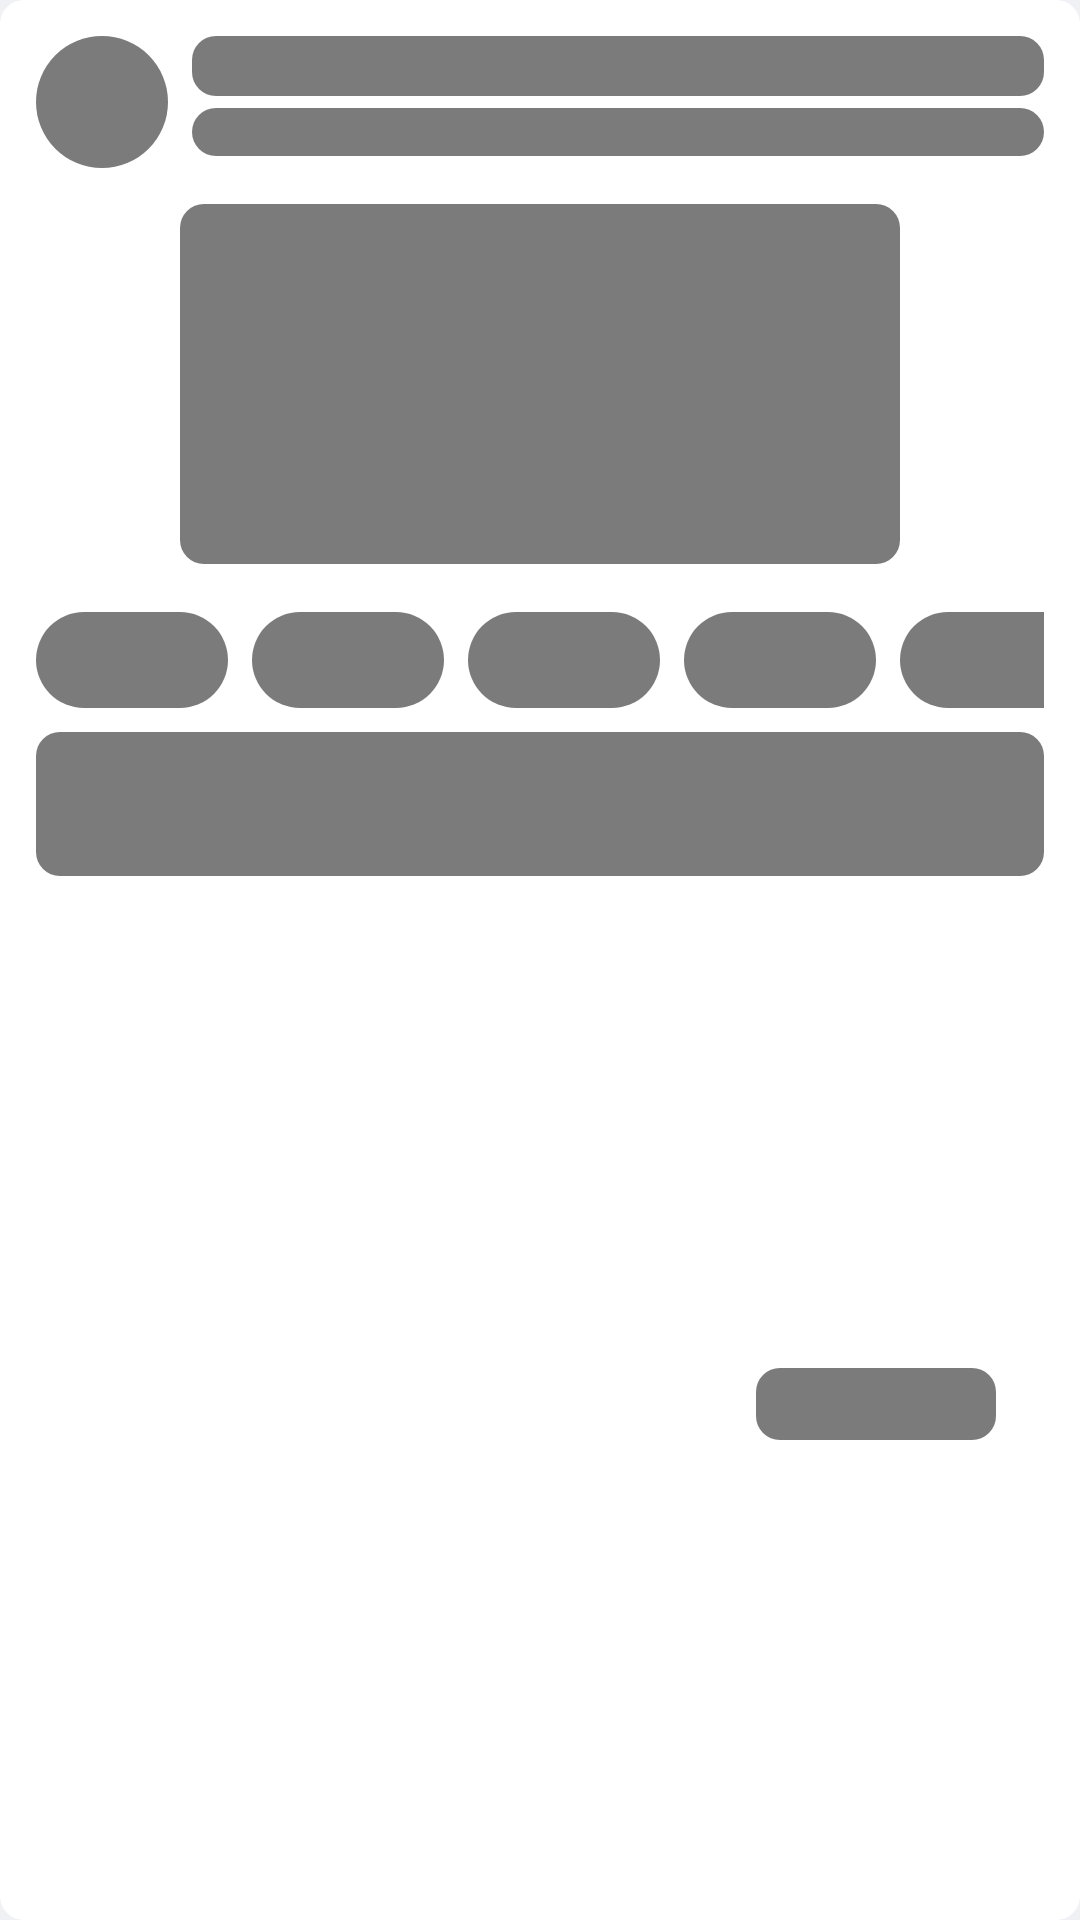

Here is an Android app screen rendered from its layout file. Give the layout XML and the strings, colors and styles it references.
<!-- AndroidManifest.xml: application theme Theme.ProfileBookTheme -->
<!-- res/layout/placeholder_item_post.xml -->
<?xml version="1.0" encoding="utf-8"?>
<androidx.constraintlayout.widget.ConstraintLayout xmlns:android="http://schemas.android.com/apk/res/android"
    xmlns:app="http://schemas.android.com/apk/res-auto"
    xmlns:tools="http://schemas.android.com/tools"
    android:layout_width="match_parent"
    android:layout_height="wrap_content"
    android:layout_marginHorizontal="@dimen/space_x1_half"
    android:layout_marginBottom="@dimen/space_x1_half"
    android:background="@drawable/bg_rounded_white"
    android:padding="@dimen/space_x1_half">

    <View
        android:id="@+id/iv_item_post_user_picture"
        android:layout_width="@dimen/space_x5_half"
        android:layout_height="@dimen/space_x5_half"
        android:background="@drawable/bg_circle_gray"
        app:layout_constraintStart_toStartOf="parent"
        app:layout_constraintTop_toTopOf="parent"
        tools:src="@drawable/ic_launcher_background" />

    <View
        android:id="@+id/tv_item_post_user_name"
        android:layout_width="@dimen/size_0dp"
        android:layout_height="@dimen/space_x2_half"
        android:layout_marginStart="@dimen/space_x1"
        android:background="@drawable/bg_rounded_gray"
        app:layout_constraintEnd_toEndOf="parent"
        app:layout_constraintStart_toEndOf="@id/iv_item_post_user_picture"
        app:layout_constraintTop_toTopOf="@id/iv_item_post_user_picture" />

    <View
        android:id="@+id/tv_item_post_post_date"
        android:layout_width="@dimen/size_0dp"
        android:layout_height="@dimen/space_x2"
        android:layout_marginStart="@dimen/space_x1"
        android:layout_marginTop="@dimen/space_x0_half"
        android:background="@drawable/bg_rounded_gray"
        android:textColor="@color/text_color_secondary"
        android:textSize="@dimen/text_size_s"
        app:layout_constraintEnd_toEndOf="parent"
        app:layout_constraintStart_toEndOf="@id/iv_item_post_user_picture"
        app:layout_constraintTop_toBottomOf="@id/tv_item_post_user_name"
        tools:text="Mr. M Moersalin" />

    <View
        android:id="@+id/iv_item_post_backdrop"
        android:layout_width="match_parent"
        android:layout_height="@dimen/backdrop_height"
        android:layout_marginHorizontal="@dimen/space_x6"
        android:layout_marginTop="@dimen/space_x1_half"
        android:background="@drawable/bg_rounded_gray"
        app:layout_constraintTop_toBottomOf="@id/iv_item_post_user_picture"
        tools:src="@drawable/ic_launcher_background" />

    <LinearLayout
        android:id="@+id/rv_item_post_tags"
        android:layout_width="match_parent"
        android:layout_height="wrap_content"
        android:layout_marginTop="@dimen/space_x2"
        app:layout_constraintTop_toBottomOf="@id/iv_item_post_backdrop">

        <View
            android:layout_width="@dimen/space_x8"
            android:layout_height="@dimen/space_x4"
            android:layout_marginEnd="@dimen/space_x1"
            android:background="@drawable/bg_big_rounded_gray" />

        <View
            android:layout_width="@dimen/space_x8"
            android:layout_height="@dimen/space_x4"
            android:layout_marginEnd="@dimen/space_x1"
            android:background="@drawable/bg_big_rounded_gray" />

        <View
            android:layout_width="@dimen/space_x8"
            android:layout_height="@dimen/space_x4"
            android:layout_marginEnd="@dimen/space_x1"
            android:background="@drawable/bg_big_rounded_gray" />

        <View
            android:layout_width="@dimen/space_x8"
            android:layout_height="@dimen/space_x4"
            android:layout_marginEnd="@dimen/space_x1"
            android:background="@drawable/bg_big_rounded_gray" />

        <View
            android:layout_width="@dimen/space_x8"
            android:layout_height="@dimen/space_x4"
            android:layout_marginEnd="@dimen/space_x1"
            android:background="@drawable/bg_big_rounded_gray" />
    </LinearLayout>

    <View
        android:id="@+id/tv_item_post_description"
        android:layout_width="@dimen/size_0dp"
        android:layout_height="@dimen/space_x6"
        android:layout_marginTop="@dimen/space_x1"
        android:background="@drawable/bg_rounded_gray"
        android:textColor="@color/text_color_secondary"
        app:layout_constraintEnd_toEndOf="parent"
        app:layout_constraintStart_toStartOf="parent"
        app:layout_constraintTop_toBottomOf="@id/rv_item_post_tags"
        tools:text="Lorem ipsum dolor sit amet, consectetur adipiscing elit, sed do eiusmod tempor incididunt ut labore et dolore magna aliqua. Ut enim ad minim veniam, quis nostrud exercitation ullamco laboris nisi ut aliquip ex ea commodo consequat. Duis aute irure dolor in reprehenderit in voluptate velit esse cillum dolore eu fugiat nulla pariatur. Excepteur sint occaecat cupidatat non proident, sunt in culpa qui officia deserunt mollit anim id est laborum" />

    <ImageButton
        android:id="@+id/btn_item_post_like"
        android:layout_width="wrap_content"
        android:layout_height="wrap_content"
        android:layout_marginTop="@dimen/space_x2"
        android:background="?selectableItemBackgroundBorderless"
        android:src="@drawable/ic_favorite_active"
        app:layout_constraintBottom_toBottomOf="parent"
        app:layout_constraintEnd_toEndOf="parent"
        app:layout_constraintTop_toBottomOf="@id/tv_item_post_description"
        app:tint="@color/soft_gray"
        tools:ignore="ContentDescription" />

    <View
        android:id="@+id/tv_item_post_like_count"
        android:layout_width="@dimen/space_x10"
        android:layout_height="@dimen/space_x3"
        android:layout_marginEnd="@dimen/space_x2"
        android:background="@drawable/bg_rounded_gray"
        android:textColor="@color/text_color_primary"
        app:layout_constraintBottom_toBottomOf="@id/btn_item_post_like"
        app:layout_constraintEnd_toStartOf="@id/btn_item_post_like"
        app:layout_constraintTop_toTopOf="@id/btn_item_post_like"
        tools:text="30 Likes" />
</androidx.constraintlayout.widget.ConstraintLayout>
<!-- resources referenced by this layout -->
<resources>
  <color name="soft_gray">#7B7B7B</color>
  <color name="text_color_primary">#333030</color>
  <color name="text_color_secondary">#636363</color>
  <dimen name="backdrop_height">120dp</dimen>
  <dimen name="size_0dp">0dp</dimen>
  <dimen name="space_x0_half">4dp</dimen>
  <dimen name="space_x1">8dp</dimen>
  <dimen name="space_x10">80dp</dimen>
  <dimen name="space_x1_half">12dp</dimen>
  <dimen name="space_x2">16dp</dimen>
  <dimen name="space_x2_half">20dp</dimen>
  <dimen name="space_x3">24dp</dimen>
  <dimen name="space_x4">32dp</dimen>
  <dimen name="space_x5_half">44dp</dimen>
  <dimen name="space_x6">48dp</dimen>
  <dimen name="space_x8">64dp</dimen>
  <dimen name="text_size_s">12sp</dimen>
  <!-- drawable bg_big_rounded_gray (drawable) -->
  <?xml version="1.0" encoding="utf-8"?>
  <shape xmlns:android="http://schemas.android.com/apk/res/android"
      android:shape="rectangle">
      <solid android:color="@color/soft_gray" />
      <corners android:radius="@dimen/space_x4" />
  </shape>
  <!-- drawable bg_circle_gray (drawable) -->
  <?xml version="1.0" encoding="utf-8"?>
  <shape xmlns:android="http://schemas.android.com/apk/res/android"
      android:shape="oval">
      <solid android:color="@color/soft_gray" />
  </shape>
  <!-- drawable bg_rounded_gray (drawable) -->
  <?xml version="1.0" encoding="utf-8"?>
  <shape xmlns:android="http://schemas.android.com/apk/res/android"
      android:shape="rectangle">
      <solid android:color="@color/soft_gray" />
      <corners android:radius="@dimen/space_x1" />
  </shape>
  <!-- drawable bg_rounded_white (drawable) -->
  <?xml version="1.0" encoding="utf-8"?>
  <shape xmlns:android="http://schemas.android.com/apk/res/android"
      android:shape="rectangle">
      <solid android:color="@color/white" />
      <corners android:radius="@dimen/space_x1" />
  </shape>
  <style name="Theme.ProfileBookTheme" parent="Theme.MaterialComponents.Light.NoActionBar">
          
          <item name="colorPrimary">@color/color_primary</item>
          <item name="colorPrimaryVariant">@color/color_primary_variant</item>
          <item name="colorOnPrimary">@color/white</item>
          
          <item name="colorSecondary">@color/color_secondary</item>
          <item name="colorSecondaryVariant">@color/color_secondary_variant</item>
          <item name="colorOnSecondary">@color/black</item>
          
          <item name="android:statusBarColor">?attr/colorPrimaryVariant</item>
          
          <item name="android:windowBackground">@color/window_background</item>
      </style>
  <color name="white">#FFFFFFFF</color>
  <color name="color_primary">#1B17C6</color>
  <color name="color_primary_variant">#0F0B97</color>
  <color name="color_secondary">#0087FF</color>
  <color name="color_secondary_variant">#046BC6</color>
  <color name="black">#FF000000</color>
  <color name="window_background">#F0F1F4</color>
</resources>
